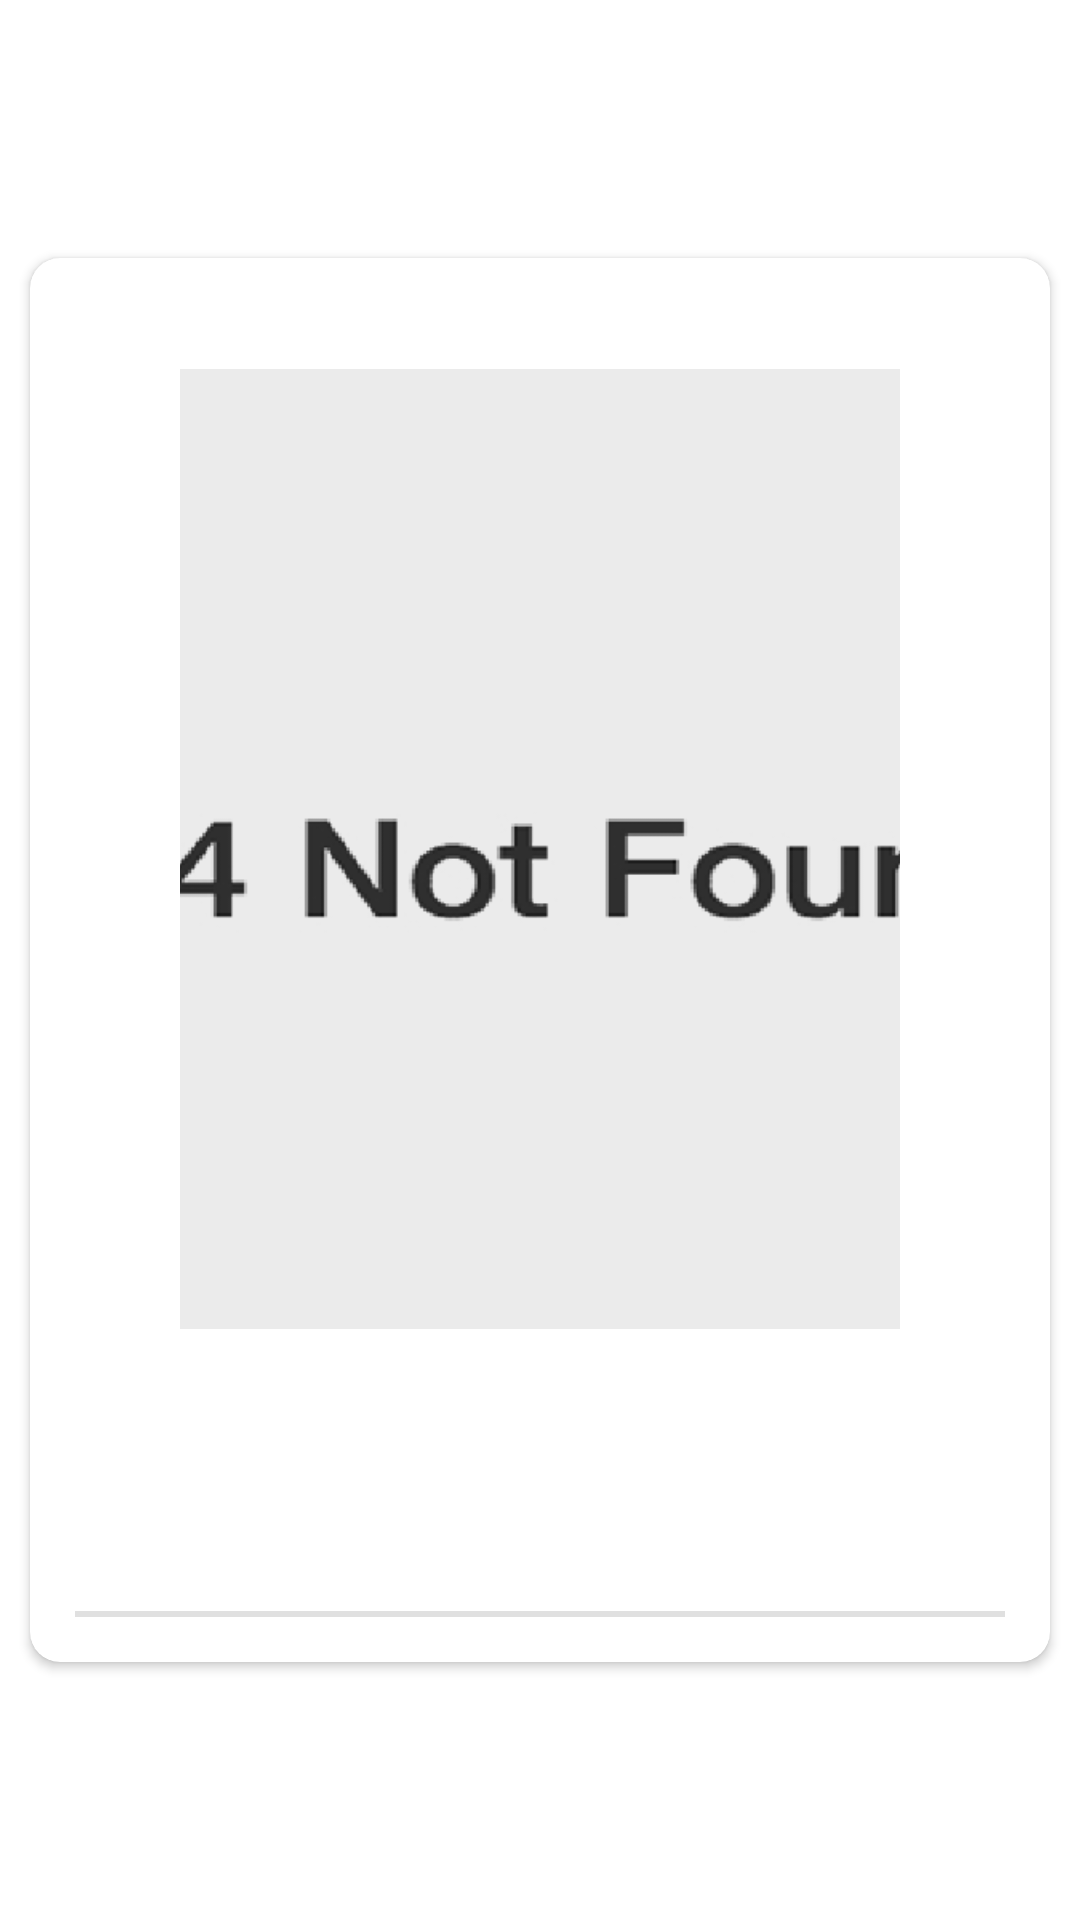

Android layout source for this screen:
<!-- AndroidManifest.xml: application theme Theme.DumasPresisi -->
<!-- res/layout/list_pejabat.xml -->
<?xml version="1.0" encoding="utf-8"?>
<androidx.constraintlayout.widget.ConstraintLayout xmlns:android="http://schemas.android.com/apk/res/android"
    xmlns:app="http://schemas.android.com/apk/res-auto"
    xmlns:tools="http://schemas.android.com/tools"
    android:layout_width="match_parent"
    android:layout_height="wrap_content"
    android:background="@color/transparent">

    <androidx.cardview.widget.CardView
        android:id="@+id/thumb"
        android:layout_width="match_parent"
        android:layout_height="wrap_content"
        android:layout_margin="10dp"
        app:cardCornerRadius="10dp"
        app:layout_constraintBottom_toBottomOf="parent"
        app:layout_constraintEnd_toEndOf="parent"
        app:layout_constraintStart_toStartOf="parent"
        app:layout_constraintTop_toTopOf="parent">

        <androidx.constraintlayout.widget.ConstraintLayout
            android:layout_width="match_parent"
            android:layout_height="match_parent">

            <TextView
                android:id="@+id/pjJabatan"
                android:layout_width="wrap_content"
                android:layout_height="wrap_content"
                android:layout_margin="5dp"
                android:fontFamily="@font/futurbold"
                android:paddingBottom="5dp"
                android:textSize="20sp"
                app:layout_constraintEnd_toEndOf="parent"
                app:layout_constraintStart_toStartOf="parent"
                app:layout_constraintTop_toTopOf="parent" />

            <ImageView
                android:id="@+id/pjFoto"
                android:layout_width="240dp"
                android:layout_height="320dp"
                android:scaleType="centerCrop"
                app:layout_constraintEnd_toEndOf="parent"
                app:layout_constraintStart_toStartOf="parent"
                app:layout_constraintTop_toBottomOf="@id/pjJabatan"
                app:srcCompat="@drawable/nf" />

            <LinearLayout
                android:layout_width="match_parent"
                android:layout_height="match_parent"
                android:layout_marginStart="5dp"
                android:layout_marginEnd="5dp"
                android:layout_marginBottom="5dp"
                android:orientation="vertical"
                app:layout_constraintBottom_toBottomOf="parent"
                app:layout_constraintEnd_toEndOf="parent"
                app:layout_constraintStart_toStartOf="parent"
                app:layout_constraintTop_toBottomOf="@id/pjFoto">

                <TextView
                    android:id="@+id/pjNama"
                    android:layout_width="match_parent"
                    android:layout_height="wrap_content"
                    android:fontFamily="@font/futurbold"
                    android:justificationMode="inter_word"
                    android:textAlignment="center"
                    android:textSize="20sp"
                    android:textStyle="normal" />

                <TextView
                    android:id="@+id/pjTtl"
                    android:layout_width="match_parent"
                    android:layout_height="wrap_content"
                    android:fontFamily="@font/futur"
                    android:textAlignment="center"
                    android:justificationMode="inter_word"
                    android:textStyle="normal" />

                <TextView
                    android:id="@+id/pjDiktuk"
                    android:layout_width="match_parent"
                    android:layout_height="wrap_content"
                    android:fontFamily="@font/futur"
                    android:textAlignment="center"
                    android:justificationMode="inter_word"
                    android:textStyle="normal" />

                <TextView
                    android:id="@+id/pjJabTerakhir"
                    android:layout_width="match_parent"
                    android:layout_height="wrap_content"
                    android:fontFamily="@font/futur"
                    android:textAlignment="center"
                    android:justificationMode="inter_word"
                    android:textStyle="normal" />

                <View
                    android:id="@+id/divider5"
                    android:layout_width="match_parent"
                    android:layout_height="2dp"
                    android:layout_margin="10dp"
                    android:background="?android:attr/listDivider" />

            </LinearLayout>
        </androidx.constraintlayout.widget.ConstraintLayout>

    </androidx.cardview.widget.CardView>
</androidx.constraintlayout.widget.ConstraintLayout>
<!-- resources referenced by this layout -->
<resources>
  <!-- drawable nf: png bitmap (drawable, 9546 bytes) -->
  <style name="Theme.DumasPresisi" parent="Theme.MaterialComponents.DayNight.NoActionBar">
          
          <item name="colorPrimary">@color/purple_500</item>
          <item name="colorPrimaryVariant">@color/purple_700</item>
          <item name="colorOnPrimary">@color/white</item>
          
          <item name="colorSecondary">@color/teal_200</item>
          <item name="colorSecondaryVariant">@color/teal_700</item>
          <item name="colorOnSecondary">@color/black</item>
          
          <item name="android:statusBarColor" tools:targetApi="l">#272727</item>
          
          <item name="android:textColor">#000000</item>
          <item name="backgroundColor">#ffffff</item>
          <item name="popupMenuBackground">@drawable/popupbg</item>
          <item name="fontFamily">@font/futur</item>
          <item name="android:textSize">14sp</item>
      </style>
  <!-- drawable popupbg (drawable) -->
  <?xml version="1.0" encoding="utf-8"?>
  <selector xmlns:android="http://schemas.android.com/apk/res/android">
  
      <item>
  
          <layer-list>
  
              <item>
                  <shape>
                      <stroke android:width="1dp" android:color="#484848" />
  
                      <corners android:radius="5dp" />
  
                      <padding android:bottom="3dp" android:left="3dp" android:right="3dp" android:top="3dp" />
                  </shape>
              </item>
  
  
          </layer-list>
  
      </item>
  
  </selector>
  <!-- not gathered from this repository: default colours our renderer supplied (Android Studio template values) -->
  <color name="purple_500">#FF6200EE</color>
  <color name="purple_700">#FF3700B3</color>
  <color name="teal_200">#FF03DAC5</color>
  <color name="teal_700">#FF018786</color>
  <color name="black">#FF000000</color>
  <color name="white">#FFFFFFFF</color>
</resources>
